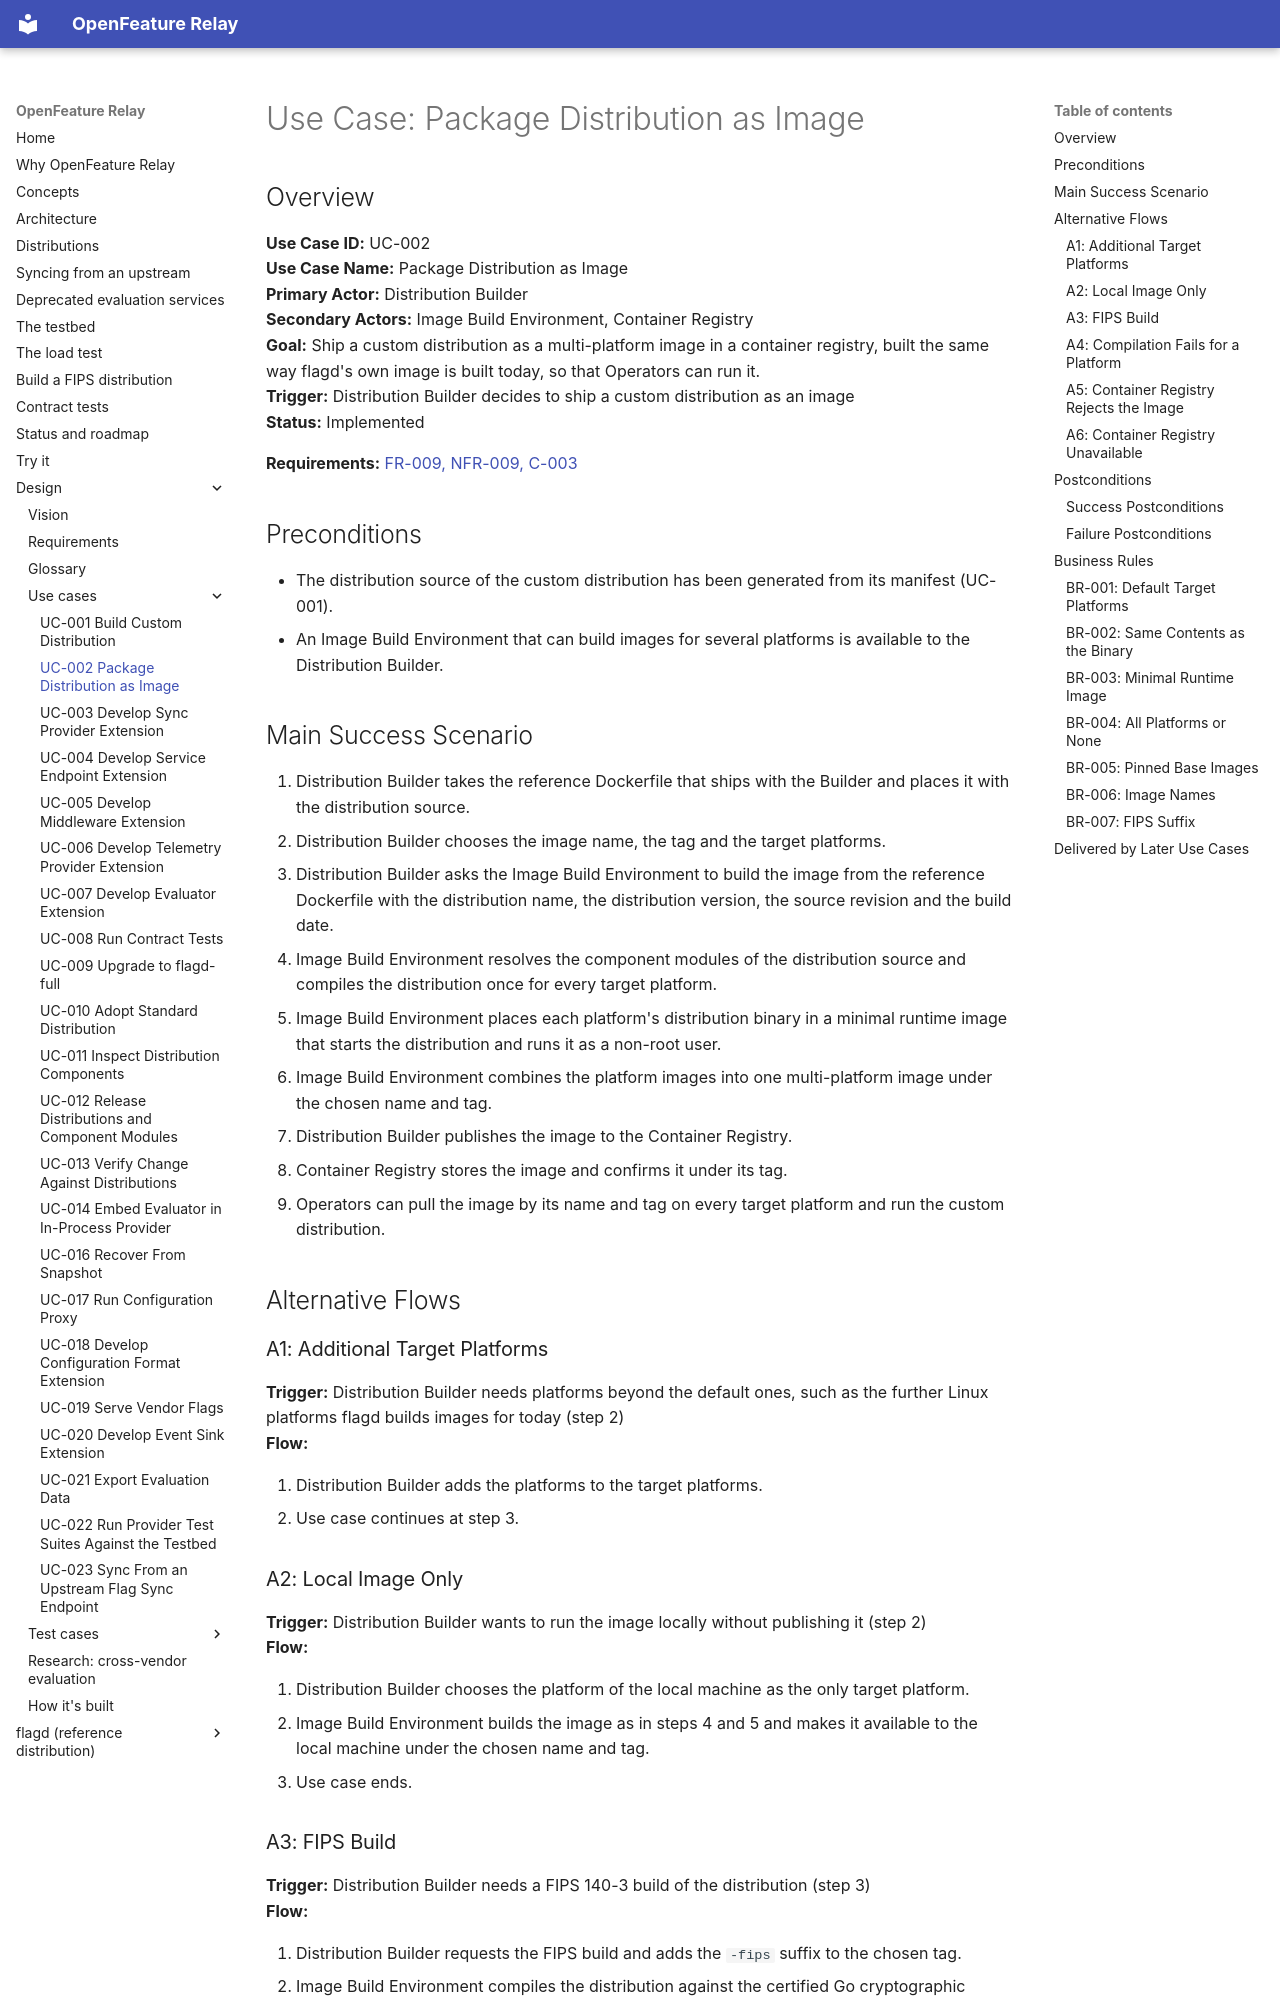

repository: open-feature-forking/openfeature-relay · page: use_cases/UC-002-package-distribution-as-image/index.html · generator: mkdocs

# Use Case: Package Distribution as Image

## Overview

**Use Case ID:** UC-002  
**Use Case Name:** Package Distribution as Image  
**Primary Actor:** Distribution Builder  
**Secondary Actors:** Image Build Environment, Container Registry  
**Goal:** Ship a custom distribution as a multi-platform image in a container registry, built the same way flagd's own image is built today, so that Operators can run it.  
**Trigger:** Distribution Builder decides to ship a custom distribution as an image  
**Status:** Implemented  

**Requirements:** [FR-009, NFR-009, C-003](../requirements.md)

## Preconditions

- The distribution source of the custom distribution has been generated from its manifest (UC-001).
- An Image Build Environment that can build images for several platforms is available to the Distribution Builder.

## Main Success Scenario

1. Distribution Builder takes the reference Dockerfile that ships with the Builder and places it with the distribution source.
2. Distribution Builder chooses the image name, the tag and the target platforms.
3. Distribution Builder asks the Image Build Environment to build the image from the reference Dockerfile with the distribution name, the distribution version, the source revision and the build date.
4. Image Build Environment resolves the component modules of the distribution source and compiles the distribution once for every target platform.
5. Image Build Environment places each platform's distribution binary in a minimal runtime image that starts the distribution and runs it as a non-root user.
6. Image Build Environment combines the platform images into one multi-platform image under the chosen name and tag.
7. Distribution Builder publishes the image to the Container Registry.
8. Container Registry stores the image and confirms it under its tag.
9. Operators can pull the image by its name and tag on every target platform and run the custom distribution.

## Alternative Flows

### A1: Additional Target Platforms

**Trigger:** Distribution Builder needs platforms beyond the default ones, such as the further Linux platforms flagd builds images for today (step 2)  
**Flow:**

1. Distribution Builder adds the platforms to the target platforms.
2. Use case continues at step 3.

### A2: Local Image Only

**Trigger:** Distribution Builder wants to run the image locally without publishing it (step 2)  
**Flow:**

1. Distribution Builder chooses the platform of the local machine as the only target platform.
2. Image Build Environment builds the image as in steps 4 and 5 and makes it available to the local machine under the chosen name and tag.
3. Use case ends.
